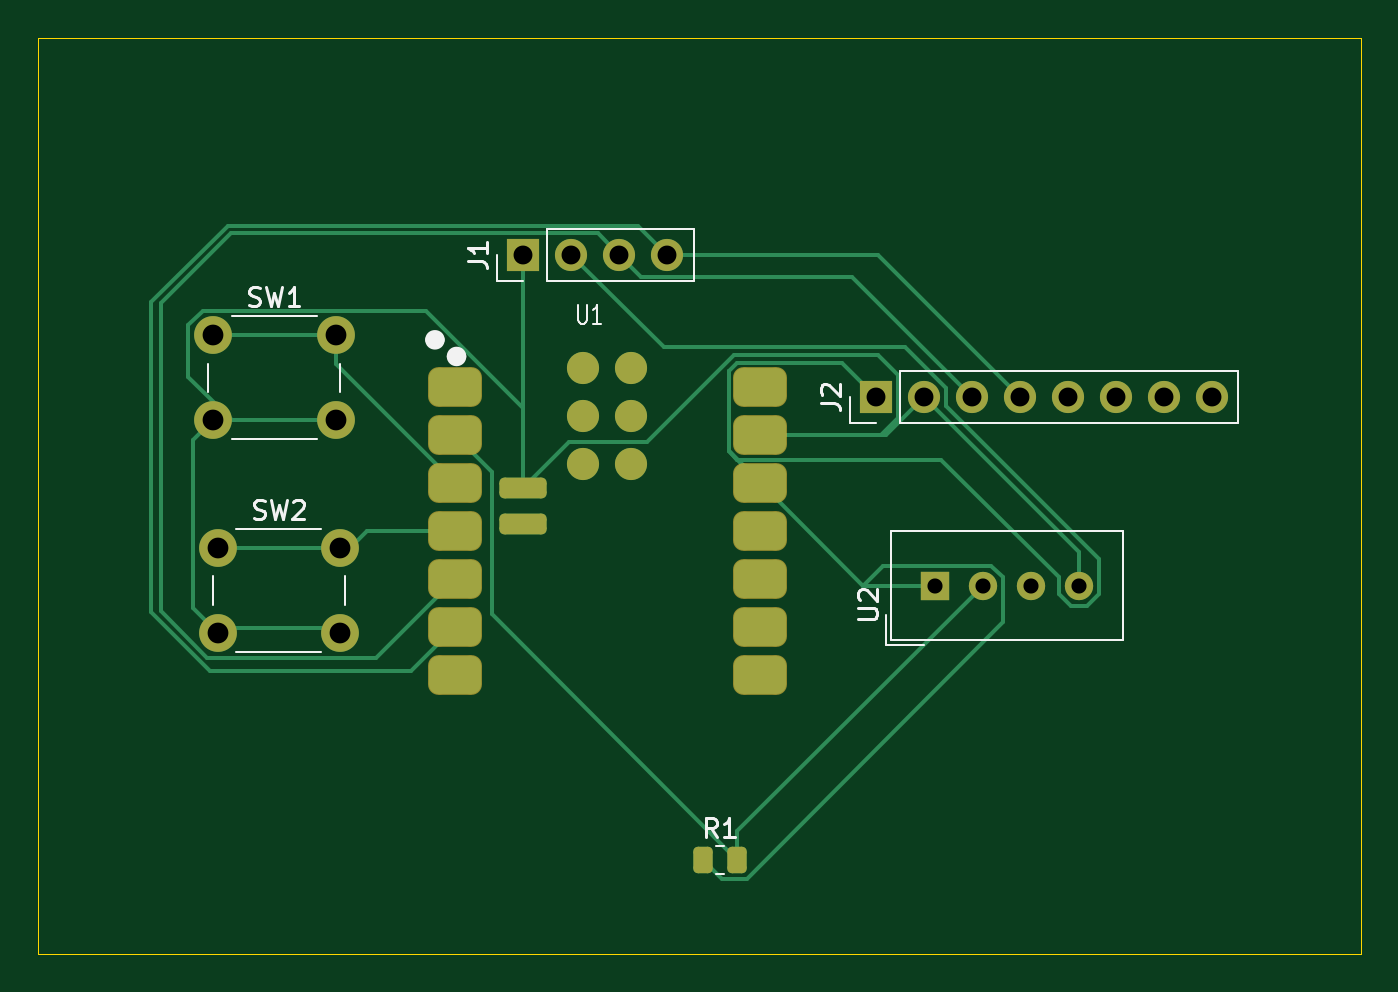
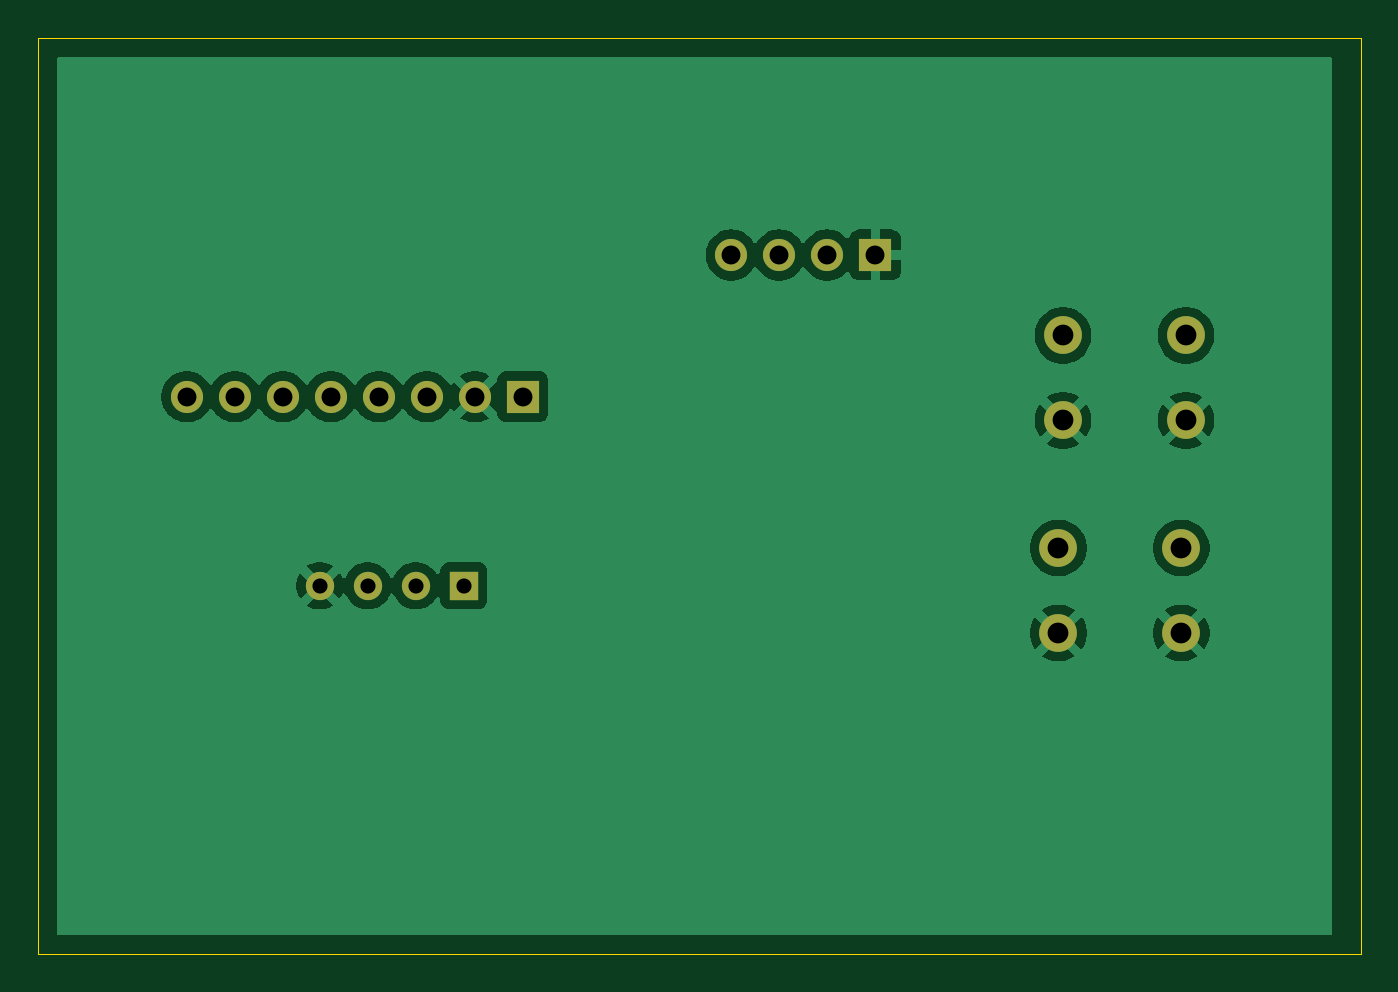
Circuit board: 10 layer files. Board 70.0 x 48.5 mm.
- bottom_copper: Starbie-PCB-B_Cu.gbr (39457 bytes)
- bottom_mask: Starbie-PCB-B_Mask.gbr (1301 bytes)
- bottom_silk: Starbie-PCB-B_Silkscreen.gbr (457 bytes)
- outline: Starbie-PCB-Edge_Cuts.gbr (613 bytes)
- top_copper: Starbie-PCB-F_Cu.gbr (9718 bytes)
- top_mask: Starbie-PCB-F_Mask.gbr (2819 bytes)
- paste: Starbie-PCB-F_Paste.gbr (1993 bytes)
- top_silk: Starbie-PCB-F_Silkscreen.gbr (9122 bytes)
- drill: Starbie-PCB-NPTH.drl (264 bytes)
- drill: Starbie-PCB-PTH.drl (774 bytes)

=== bottom_copper: Starbie-PCB-B_Cu.gbr (39457 bytes, source omitted) ===
=== bottom_mask: Starbie-PCB-B_Mask.gbr ===
%TF.GenerationSoftware,KiCad,Pcbnew,10.0.7*%
%TF.CreationDate,2026-10-11T21:17:11+11:00*%
%TF.ProjectId,Starbie-PCB,53746172-6269-4652-9d50-43422e6b6963,rev?*%
%TF.SameCoordinates,Original*%
%TF.FileFunction,Soldermask,Bot*%
%TF.FilePolarity,Negative*%
%FSLAX46Y46*%
G04 Gerber Fmt 4.6, Leading zero omitted, Abs format (unit mm)*
G04 Created by KiCad (PCBNEW 10.0.7) date 2026-10-11 21:17:11*
%MOMM*%
%LPD*%
G01*
G04 APERTURE LIST*
%ADD10R,1.500000X1.500000*%
%ADD11C,1.500000*%
%ADD12C,2.000000*%
%ADD13R,1.700000X1.700000*%
%ADD14C,1.700000*%
G04 APERTURE END LIST*
D10*
%TO.C,U2*%
X161460000Y-96000000D03*
D11*
X164000000Y-96000000D03*
X166540000Y-96000000D03*
X169080000Y-96000000D03*
%TD*%
D12*
%TO.C,SW1*%
X123250000Y-82750000D03*
X129750000Y-82750000D03*
X123250000Y-87250000D03*
X129750000Y-87250000D03*
%TD*%
D13*
%TO.C,J2*%
X158340000Y-86000000D03*
D14*
X160880000Y-86000000D03*
X163420000Y-86000000D03*
X165960000Y-86000000D03*
X168500000Y-86000000D03*
X171040000Y-86000000D03*
X173580000Y-86000000D03*
X176120000Y-86000000D03*
%TD*%
D13*
%TO.C,J1*%
X139690000Y-78500000D03*
D14*
X142230000Y-78500000D03*
X144770000Y-78500000D03*
X147310000Y-78500000D03*
%TD*%
D12*
%TO.C,SW2*%
X123500000Y-94000000D03*
X130000000Y-94000000D03*
X123500000Y-98500000D03*
X130000000Y-98500000D03*
%TD*%
M02*

=== bottom_silk: Starbie-PCB-B_Silkscreen.gbr ===
%TF.GenerationSoftware,KiCad,Pcbnew,10.0.7*%
%TF.CreationDate,2026-10-11T21:17:11+11:00*%
%TF.ProjectId,Starbie-PCB,53746172-6269-4652-9d50-43422e6b6963,rev?*%
%TF.SameCoordinates,Original*%
%TF.FileFunction,Legend,Bot*%
%TF.FilePolarity,Positive*%
%FSLAX46Y46*%
G04 Gerber Fmt 4.6, Leading zero omitted, Abs format (unit mm)*
G04 Created by KiCad (PCBNEW 10.0.7) date 2026-10-11 21:17:11*
%MOMM*%
%LPD*%
G01*
G04 APERTURE LIST*
G04 APERTURE END LIST*
M02*

=== outline: Starbie-PCB-Edge_Cuts.gbr ===
%TF.GenerationSoftware,KiCad,Pcbnew,10.0.7*%
%TF.CreationDate,2026-10-11T21:17:11+11:00*%
%TF.ProjectId,Starbie-PCB,53746172-6269-4652-9d50-43422e6b6963,rev?*%
%TF.SameCoordinates,Original*%
%TF.FileFunction,Profile,NP*%
%FSLAX46Y46*%
G04 Gerber Fmt 4.6, Leading zero omitted, Abs format (unit mm)*
G04 Created by KiCad (PCBNEW 10.0.7) date 2026-10-11 21:17:11*
%MOMM*%
%LPD*%
G01*
G04 APERTURE LIST*
%TA.AperFunction,Profile*%
%ADD10C,0.050000*%
%TD*%
G04 APERTURE END LIST*
D10*
X114000000Y-67000000D02*
X184000000Y-67000000D01*
X184000000Y-115500000D01*
X114000000Y-115500000D01*
X114000000Y-67000000D01*
M02*

=== top_copper: Starbie-PCB-F_Cu.gbr (9718 bytes, source omitted) ===
=== top_mask: Starbie-PCB-F_Mask.gbr (2819 bytes, source withheld) ===
=== paste: Starbie-PCB-F_Paste.gbr (1993 bytes, source withheld) ===
=== top_silk: Starbie-PCB-F_Silkscreen.gbr (9122 bytes, source omitted) ===
=== drill: Starbie-PCB-NPTH.drl ===
M48
; DRILL file KiCad 10.0.7 date 2026-10-11T21:17:27
; FORMAT={-:-/ absolute / metric / decimal}
; #@! TF.CreationDate,2026-10-11T21:17:27+11:00
; #@! TF.GenerationSoftware,Kicad,Pcbnew,10.0.7
; #@! TF.FileFunction,NonPlated,1,2,NPTH
FMAT,2
METRIC
%
G90
G05
M30

=== drill: Starbie-PCB-PTH.drl ===
M48
; DRILL file KiCad 10.0.7 date 2026-10-11T21:17:27
; FORMAT={-:-/ absolute / metric / decimal}
; #@! TF.CreationDate,2026-10-11T21:17:27+11:00
; #@! TF.GenerationSoftware,Kicad,Pcbnew,10.0.7
; #@! TF.FileFunction,Plated,1,2,PTH
FMAT,2
METRIC
; #@! TA.AperFunction,Plated,PTH,ComponentDrill
T1C0.800
; #@! TA.AperFunction,Plated,PTH,ComponentDrill
T2C1.000
; #@! TA.AperFunction,Plated,PTH,ComponentDrill
T3C1.100
%
G90
G05
T1
X161.46Y-96.0
X164.0Y-96.0
X166.54Y-96.0
X169.08Y-96.0
T2
X139.69Y-78.5
X142.23Y-78.5
X144.77Y-78.5
X147.31Y-78.5
X158.34Y-86.0
X160.88Y-86.0
X163.42Y-86.0
X165.96Y-86.0
X168.5Y-86.0
X171.04Y-86.0
X173.58Y-86.0
X176.12Y-86.0
T3
X123.25Y-82.75
X123.25Y-87.25
X123.5Y-94.0
X123.5Y-98.5
X129.75Y-82.75
X129.75Y-87.25
X130.0Y-94.0
X130.0Y-98.5
M30
